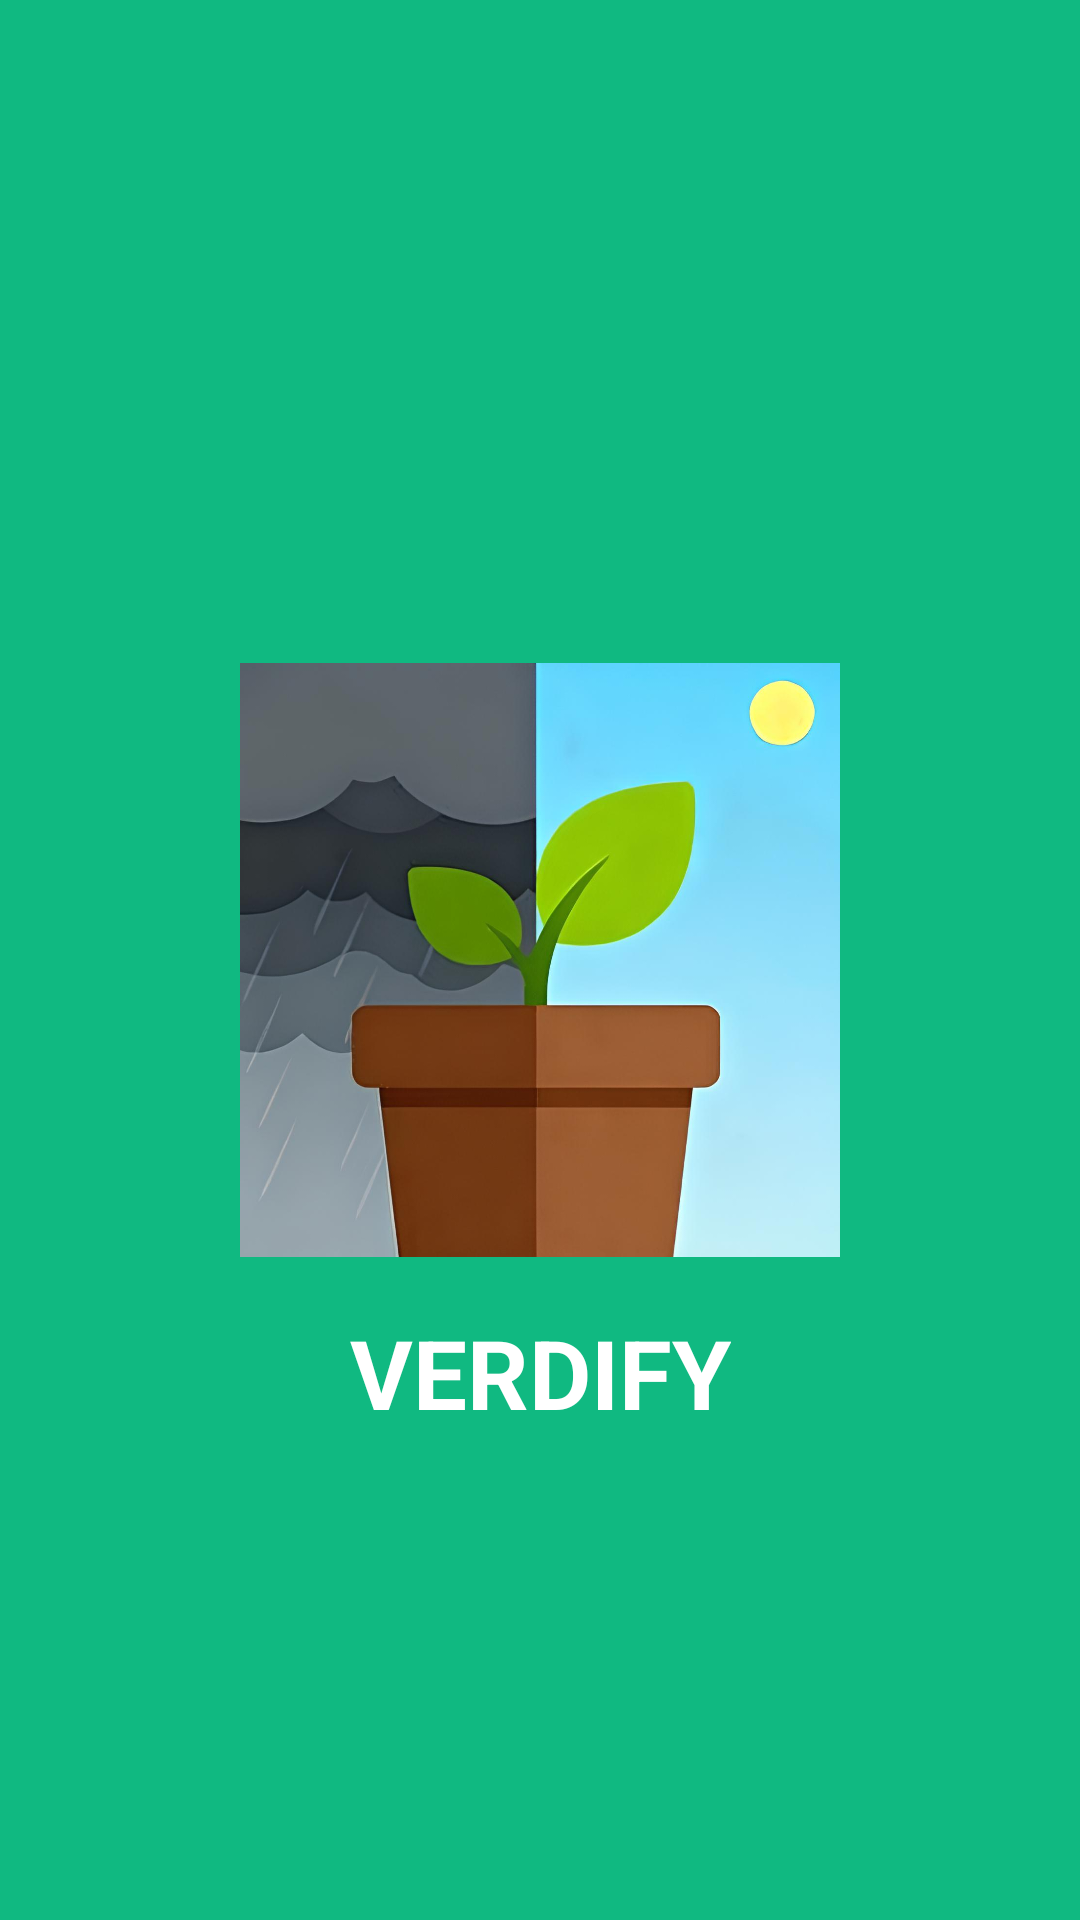

This screen was rendered from an Android layout file. Write that file and the resources it references.
<!-- AndroidManifest.xml: application theme Theme.IdS -->
<!-- res/layout/activity_splash.xml -->
<?xml version="1.0" encoding="utf-8"?>
<androidx.constraintlayout.widget.ConstraintLayout
    xmlns:android="http://schemas.android.com/apk/res/android"
    xmlns:app="http://schemas.android.com/apk/res-auto"
    android:layout_width="match_parent"
    android:layout_height="match_parent"
    android:background="@color/gardener_green"> <ImageView
    android:id="@+id/app_logo"
    android:layout_width="150dp"
    android:layout_height="150dp"
    android:src="@mipmap/ic_launcher_round"
    app:layout_constraintBottom_toBottomOf="parent"
    app:layout_constraintEnd_toEndOf="parent"
    app:layout_constraintStart_toStartOf="parent"
    app:layout_constraintTop_toTopOf="parent" />

    <ImageView
        android:id="@+id/logo"
        android:layout_width="200dp"
        android:layout_height="200dp"
        android:src="@drawable/logo_verdify"
        app:layout_constraintBottom_toBottomOf="parent"
        app:layout_constraintEnd_toEndOf="parent"
        app:layout_constraintStart_toStartOf="parent"
        app:layout_constraintTop_toTopOf="parent" />

    <TextView
        android:layout_width="wrap_content"
        android:layout_height="wrap_content"
        android:text="VERDIFY"
        android:textColor="#FFFFFF"
        android:textSize="32sp"
        android:textStyle="bold"
        android:layout_marginTop="16dp"
        app:layout_constraintTop_toBottomOf="@id/logo"
        app:layout_constraintStart_toStartOf="parent"
        app:layout_constraintEnd_toEndOf="parent"/>

</androidx.constraintlayout.widget.ConstraintLayout>
<!-- resources referenced by this layout -->
<resources>
  <color name="gardener_green">#10B981</color>
  <!-- drawable logo_verdify: jpg bitmap (drawable, 51118 bytes) -->
  <!-- mipmap ic_launcher_round: webp bitmap (mipmap-hdpi, 6094 bytes) -->
  <style name="Theme.IdS" parent="Theme.Material3.DayNight.NoActionBar">
      </style>
</resources>
